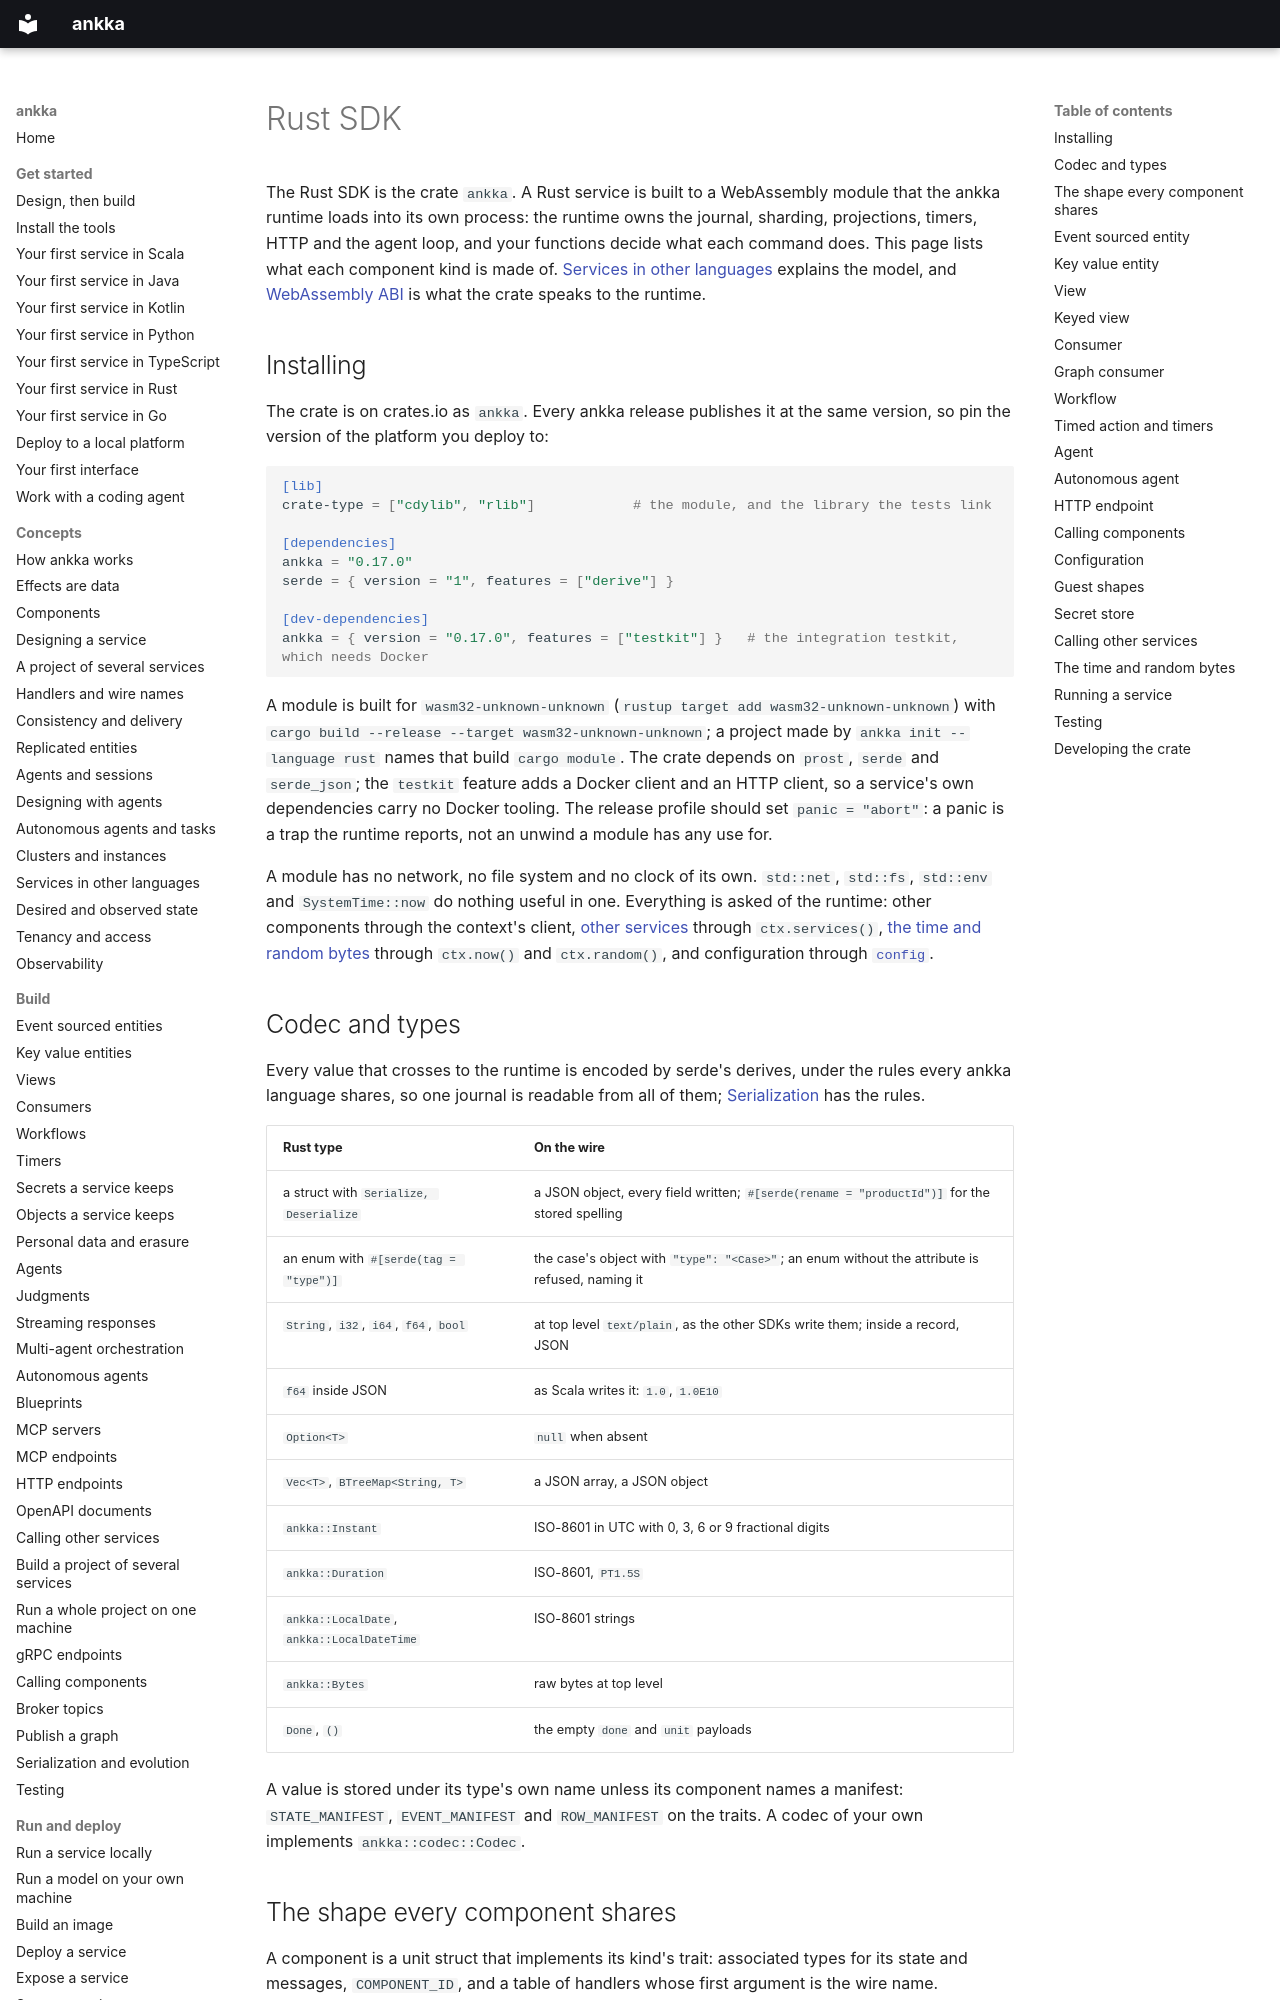

repository: thinkmorestupidless/ankka · page: reference/rust-sdk/index.html · generator: mkdocs

---
title: Rust SDK
description: A compact map of the Rust crate — installing it, the codec and time types, and for every component kind its trait, declarations, effect builders and testkit — plus the guest shapes, running a module and the crate's own commands.
kind: reference
languages: [rust]
components: [event-sourced-entity, key-value-entity, view, consumer, workflow, timed-action, agent, autonomous-agent, http-endpoint]
related: [concepts/polyglot.md, get-started/first-service-rust.md, reference/wasm-abi.md, reference/typescript-sdk.md, reference/scala-sdk.md]
---

# Rust SDK

The Rust SDK is the crate `ankka`. A Rust service is built to a WebAssembly module that the ankka runtime
loads into its own process: the runtime owns the journal, sharding, projections, timers, HTTP and the agent
loop, and your functions decide what each command does. This page lists what each component kind is made
of. [Services in other languages](../concepts/polyglot.md#services-as-webassembly-modules) explains the
model, and [WebAssembly ABI](wasm-abi.md) is what the crate speaks to the runtime.

## Installing

The crate is on crates.io as `ankka`. Every ankka release publishes it at the same version, so pin the
version of the platform you deploy to:

```toml
[lib]
crate-type = ["cdylib", "rlib"]            # the module, and the library the tests link

[dependencies]
ankka = "0.17.0"
serde = { version = "1", features = ["derive"] }

[dev-dependencies]
ankka = { version = "0.17.0", features = ["testkit"] }   # the integration testkit, which needs Docker
```

A module is built for `wasm32-unknown-unknown` (`rustup target add wasm32-unknown-unknown`) with
`cargo build --release --target wasm32-unknown-unknown`; a project made by `ankka init --language rust`
names that build `cargo module`. The crate depends on `prost`, `serde` and `serde_json`; the `testkit`
feature adds a Docker client and an HTTP client, so a service's own dependencies carry no Docker tooling.
The release profile should set `panic = "abort"`: a panic is a trap the runtime reports, not an unwind a
module has any use for.

A module has no network, no file system and no clock of its own. `std::net`, `std::fs`, `std::env` and
`SystemTime::now` do nothing useful in one. Everything is asked of the runtime: other components through
the context's client, [other services](#calling-other-services) through `ctx.services()`,
[the time and random bytes](#the-time-and-random-bytes) through `ctx.now()` and `ctx.random()`, and
configuration through [`config`](#configuration).

## Codec and types

Every value that crosses to the runtime is encoded by serde's derives, under the rules every ankka
language shares, so one journal is readable from all of them; [Serialization](../build/serialization.md)
has the rules.

| Rust type | On the wire |
|---|---|
| a struct with `Serialize, Deserialize` | a JSON object, every field written; `#[serde(rename = "productId")]` for the stored spelling |
| an enum with `#[serde(tag = "type")]` | the case's object with `"type": "<Case>"`; an enum without the attribute is refused, naming it |
| `String`, `i32`, `i64`, `f64`, `bool` | at top level `text/plain`, as the other SDKs write them; inside a record, JSON |
| `f64` inside JSON | as Scala writes it: `1.0`, `1.0E10` |
| `Option<T>` | `null` when absent |
| `Vec<T>`, `BTreeMap<String, T>` | a JSON array, a JSON object |
| `ankka::Instant` | ISO-8601 in UTC with 0, 3, 6 or 9 fractional digits |
| `ankka::Duration` | ISO-8601, `PT1.5S` |
| `ankka::LocalDate`, `ankka::LocalDateTime` | ISO-8601 strings |
| `ankka::Bytes` | raw bytes at top level |
| `Done`, `()` | the empty `done` and `unit` payloads |

A value is stored under its type's own name unless its component names a manifest: `STATE_MANIFEST`,
`EVENT_MANIFEST` and `ROW_MANIFEST` on the traits. A codec of your own implements `ankka::codec::Codec`.
